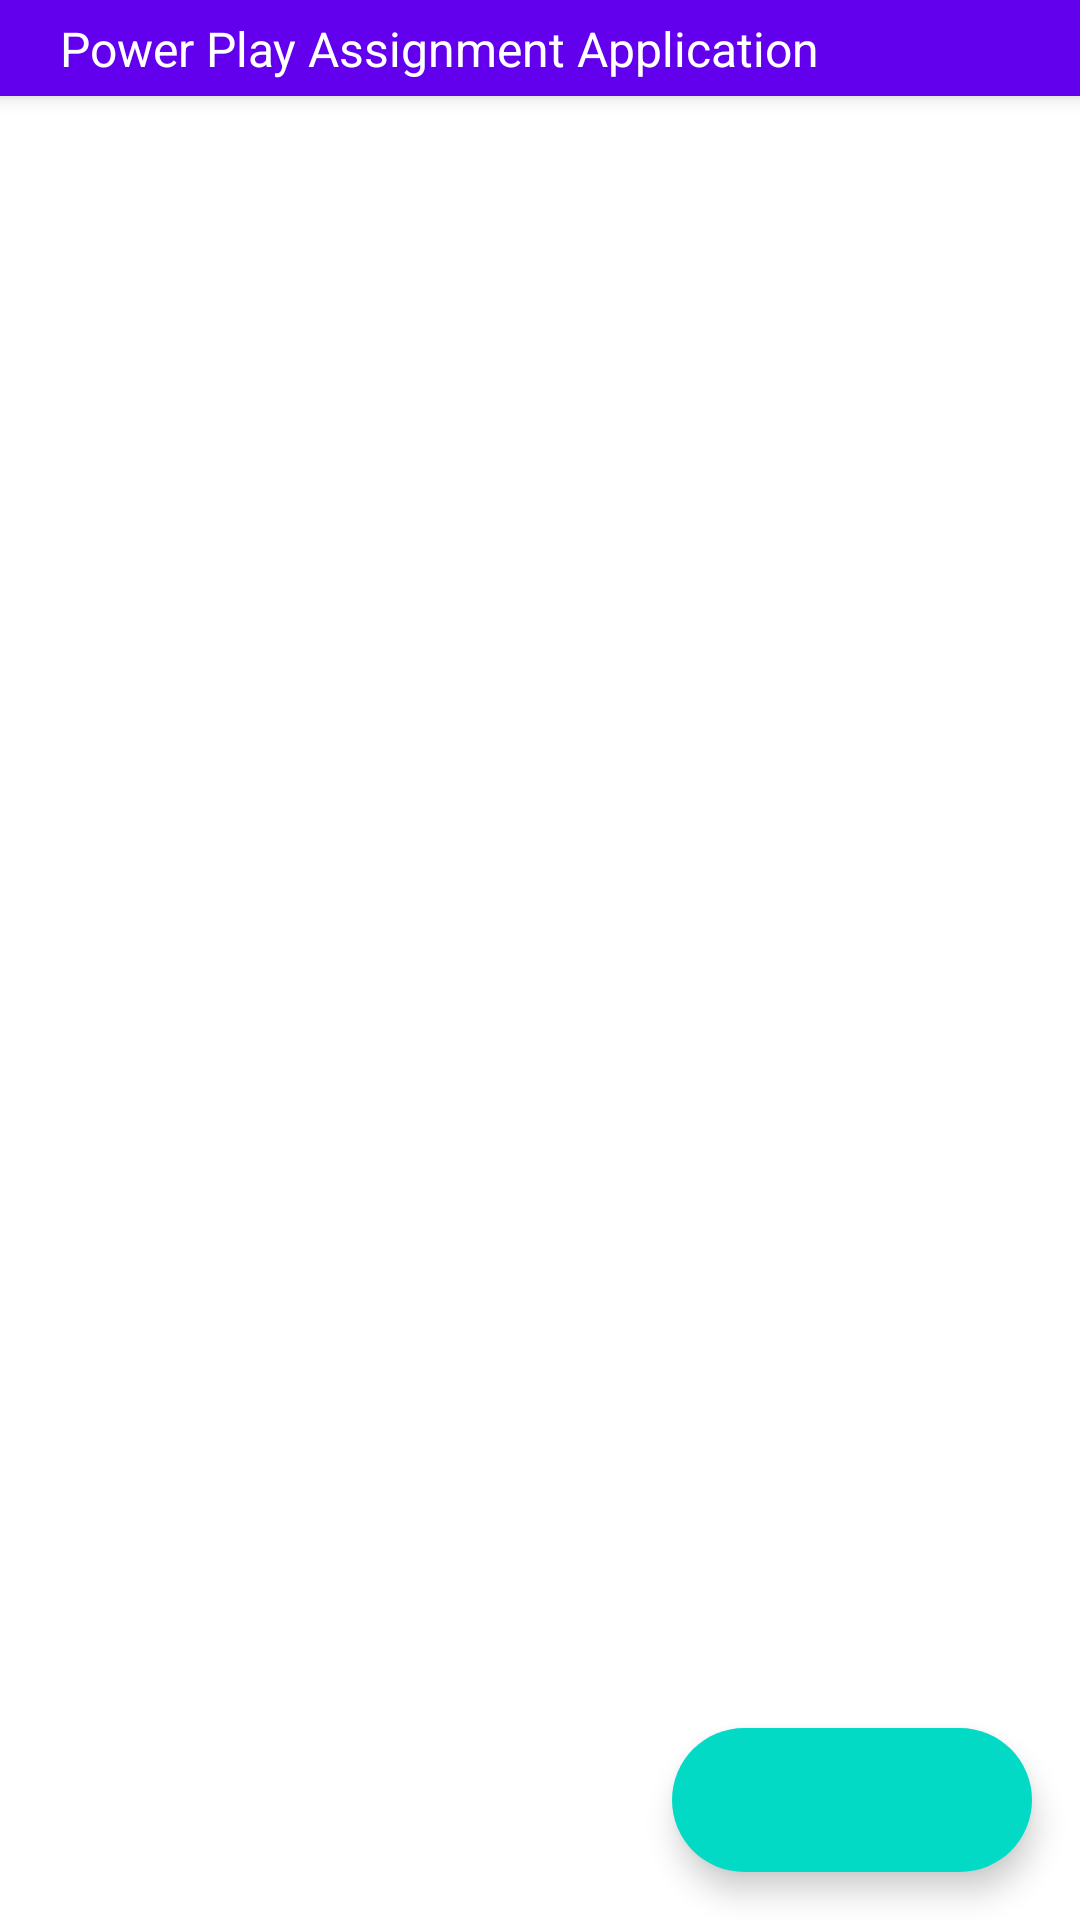

Reconstruct the res/layout file that produces this screen, plus the resources it refers to.
<!-- AndroidManifest.xml: activity theme Theme.MaterialComponents.Light.NoActionBar -->
<!-- res/layout/activity_main.xml -->
<?xml version="1.0" encoding="utf-8"?>
<layout xmlns:android="http://schemas.android.com/apk/res/android"
    xmlns:tools="http://schemas.android.com/tools"
    xmlns:app="http://schemas.android.com/apk/res-auto">

    <androidx.coordinatorlayout.widget.CoordinatorLayout
        android:layout_width="match_parent"
        android:layout_height="match_parent">


        <com.google.android.material.appbar.AppBarLayout
            android:id="@+id/app_toolbar"
            android:layout_width="match_parent"
            android:layout_height="wrap_content">


            <androidx.constraintlayout.widget.ConstraintLayout
                android:id="@+id/app_sub_toolbar"
                android:layout_width="match_parent"
                android:layout_height="wrap_content"
                app:layout_scrollFlags="scroll|enterAlways|snap"
                >
                <ImageView
                    android:id="@+id/app_back"
                    android:layout_width="wrap_content"
                    android:layout_height="wrap_content"
                    android:src="@drawable/app_ic_back"
                    android:layout_marginTop="16dp"
                    android:layout_marginStart="16dp"
                    android:layout_marginBottom="16dp"
                    app:layout_constraintTop_toTopOf="parent"
                    app:layout_constraintStart_toStartOf="parent"
                    app:layout_constraintBottom_toBottomOf="parent"
                    />


                <TextView
                    android:id="@+id/app_title"
                    android:layout_width="0dp"
                    android:layout_height="wrap_content"
                    android:layout_marginStart="4dp"
                    android:layout_marginEnd="16dp"
                    android:text="@string/app_power_play_assignment_application"
                    android:textColor="@color/white"
                    android:textSize="16sp"
                    app:layout_constraintTop_toTopOf="parent"
                    app:layout_constraintBottom_toBottomOf="parent"
                    app:layout_constraintStart_toEndOf="@id/app_back"
                    app:layout_constraintEnd_toEndOf="parent"
                    />


            </androidx.constraintlayout.widget.ConstraintLayout>




        </com.google.android.material.appbar.AppBarLayout>

        <com.google.android.material.floatingactionbutton.ExtendedFloatingActionButton
            android:layout_width="wrap_content"
            android:layout_height="wrap_content"
            android:layout_gravity="bottom|end"
            android:layout_marginEnd="16dp"
            android:layout_marginBottom="16dp"
            app:icon="@drawable/app_ic_add"
            app:iconTint="@color/white" />


    </androidx.coordinatorlayout.widget.CoordinatorLayout>
</layout>
<!-- resources referenced by this layout -->
<resources>
  <string name="app_power_play_assignment_application">Power Play Assignment Application</string>
  <!-- not gathered from this repository: default colours our renderer supplied (Android Studio template values) -->
  <color name="white">#FFFFFFFF</color>
</resources>
